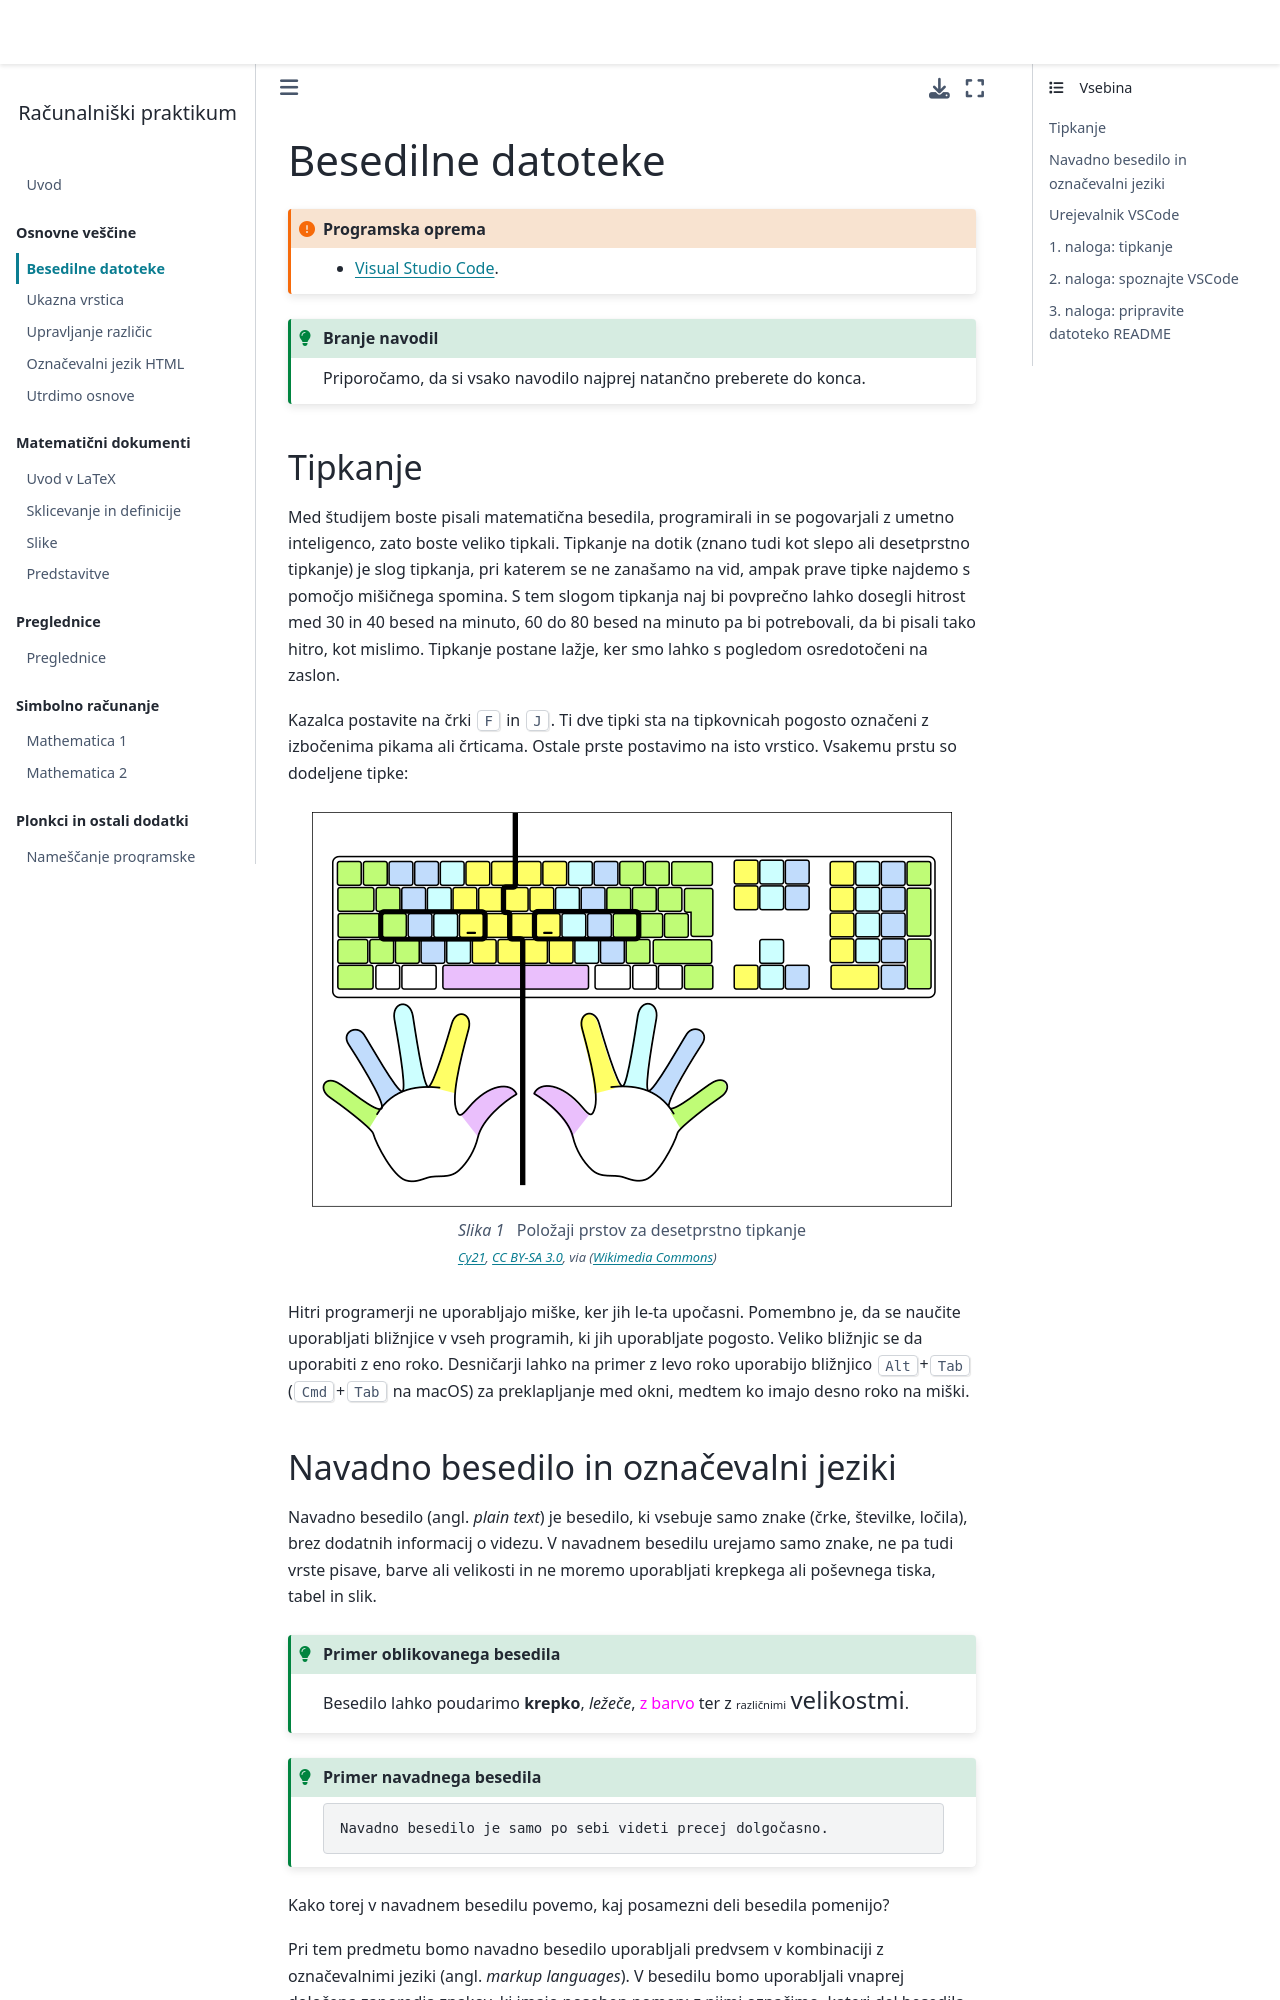

repository: racunalniski-praktikum/racunalniski-praktikum.github.io · page: 01-besedilne-datoteke.html · generator: jekyll

# Besedilne datoteke

`````{admonition} Programska oprema
:class: important
- [Visual Studio Code](namestitev:vscode).
`````

`````{admonition} Branje navodil
:class: tip
Priporočamo, da si vsako navodilo najprej natančno preberete do konca.
`````

## Tipkanje

Med študijem boste pisali matematična besedila, programirali in se pogovarjali z umetno inteligenco, zato boste veliko tipkali.
Tipkanje na dotik (znano tudi kot slepo ali desetprstno tipkanje) je slog tipkanja, pri katerem se ne zanašamo na vid, ampak prave tipke najdemo s pomočjo mišičnega spomina.
S tem slogom tipkanja naj bi povprečno lahko dosegli hitrost med 30 in 40 besed na minuto, 60 do 80 besed na minuto pa bi potrebovali, da bi pisali tako hitro, kot mislimo.
Tipkanje postane lažje, ker smo lahko s pogledom osredotočeni na zaslon.

Kazalca postavite na črki <kbd>F</kbd> in <kbd>J</kbd>. Ti dve tipki sta na tipkovnicah pogosto označeni z izbočenima pikama ali črticama. Ostale prste postavimo na isto vrstico. Vsakemu prstu so dodeljene tipke:

:::{figure-md} slika:polozaji-prstov
![Položaji prstov za desetprstno tipkanje](01-besedilne-datoteke/Typing-colour_for-finger-positions.png)

&nbsp; Položaji prstov za desetprstno tipkanje\
<span class="avtor">
   [Cy21](https://commons.wikimedia.org/wiki/User:Cy21),
   [CC BY-SA 3.0](https://creativecommons.org/licenses/by-sa/3.0),
   via ([Wikimedia Commons](https://commons.wikimedia.org/wiki/File:Typing-colour_for-finger-positions.svg.png))
</span>
:::

Hitri programerji ne uporabljajo miške, ker jih le-ta upočasni.
Pomembno je, da se naučite uporabljati bližnjice v vseh programih, ki jih uporabljate pogosto.
Veliko bližnjic se da uporabiti z eno roko.
Desničarji lahko na primer z levo roko uporabijo bližnjico <kbd>Alt</kbd>+<kbd>Tab</kbd> (<kbd>Cmd</kbd>+<kbd>Tab</kbd> na macOS) za preklapljanje med okni, medtem ko imajo desno roko na miški.
